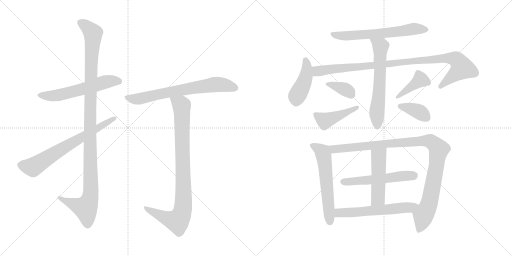
t = 0.00 s
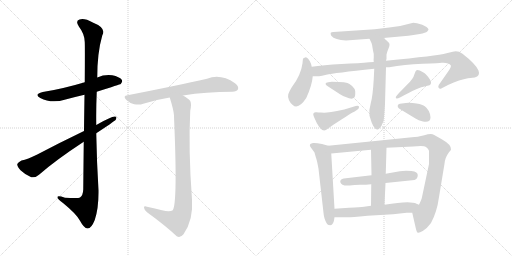
t = 2.77 s
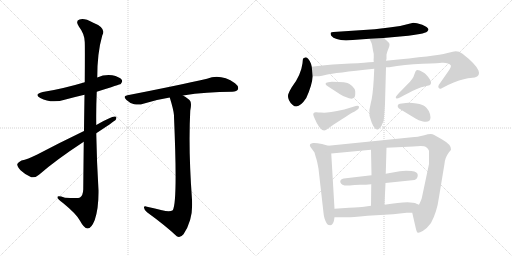
t = 5.55 s
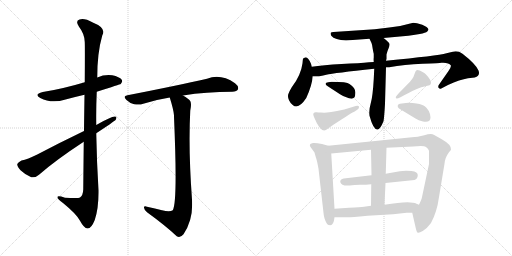
t = 8.32 s
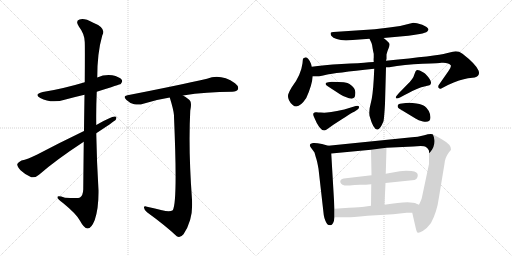
t = 11.09 s
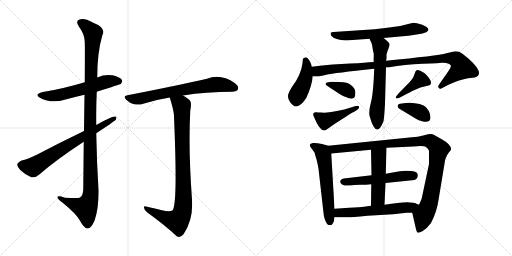
t = 13.86 s

The animated SVG that drew these frames (rendered in a browser with its animation timeline set to each time). Animation: 18 CSS @keyframes rules; one cycle of 13.86 s.

<svg version="1.1" viewBox="0 0 2048 1024" xmlns="http://www.w3.org/2000/svg">
  <g stroke="lightgray" stroke-dasharray="1,1" stroke-width="1" transform="scale(4, 4)">
    <line x1="0" y1="0" x2="256" y2="256"></line>
    <line x1="256" y1="0" x2="0" y2="256"></line>
    <line x1="128" y1="0" x2="128" y2="256"></line>
    <line x1="0" y1="128" x2="256" y2="128"></line>
    <line x1="256" y1="0" x2="512" y2="256"></line>
    <line x1="512" y1="0" x2="256" y2="256"></line>
    <line x1="384" y1="0" x2="384" y2="256"></line>
    <line x1="256" y1="128" x2="512" y2="128"></line>
  </g>
<g transform="scale(1, -1) translate(0, -850)">
   <style type="text/css">
    @keyframes keyframes0 {
      from {
       stroke: black;
       stroke-dashoffset: 579;
       stroke-width: 128;
       }
       65% {
       animation-timing-function: step-end;
       stroke: black;
       stroke-dashoffset: 0;
       stroke-width: 128;
       }
       to {
       stroke: black;
       stroke-width: 1024;
       }
       }
       #make-me-a-hanzi-animation-0 {
         animation: keyframes0 0.721191s both;
         animation-delay: 0.000000s;
         animation-timing-function: linear;
       }
    @keyframes keyframes1 {
      from {
       stroke: black;
       stroke-dashoffset: 1135;
       stroke-width: 128;
       }
       79% {
       animation-timing-function: step-end;
       stroke: black;
       stroke-dashoffset: 0;
       stroke-width: 128;
       }
       to {
       stroke: black;
       stroke-width: 1024;
       }
       }
       #make-me-a-hanzi-animation-1 {
         animation: keyframes1 1.173665s both;
         animation-delay: 0.721191s;
         animation-timing-function: linear;
       }
    @keyframes keyframes2 {
      from {
       stroke: black;
       stroke-dashoffset: 688;
       stroke-width: 128;
       }
       69% {
       animation-timing-function: step-end;
       stroke: black;
       stroke-dashoffset: 0;
       stroke-width: 128;
       }
       to {
       stroke: black;
       stroke-width: 1024;
       }
       }
       #make-me-a-hanzi-animation-2 {
         animation: keyframes2 0.809896s both;
         animation-delay: 1.894856s;
         animation-timing-function: linear;
       }
    @keyframes keyframes3 {
      from {
       stroke: black;
       stroke-dashoffset: 695;
       stroke-width: 128;
       }
       69% {
       animation-timing-function: step-end;
       stroke: black;
       stroke-dashoffset: 0;
       stroke-width: 128;
       }
       to {
       stroke: black;
       stroke-width: 1024;
       }
       }
       #make-me-a-hanzi-animation-3 {
         animation: keyframes3 0.815592s both;
         animation-delay: 2.704752s;
         animation-timing-function: linear;
       }
    @keyframes keyframes4 {
      from {
       stroke: black;
       stroke-dashoffset: 906;
       stroke-width: 128;
       }
       75% {
       animation-timing-function: step-end;
       stroke: black;
       stroke-dashoffset: 0;
       stroke-width: 128;
       }
       to {
       stroke: black;
       stroke-width: 1024;
       }
       }
       #make-me-a-hanzi-animation-4 {
         animation: keyframes4 0.987305s both;
         animation-delay: 3.520344s;
         animation-timing-function: linear;
       }
    @keyframes keyframes5 {
      from {
       stroke: black;
       stroke-dashoffset: 632;
       stroke-width: 128;
       }
       67% {
       animation-timing-function: step-end;
       stroke: black;
       stroke-dashoffset: 0;
       stroke-width: 128;
       }
       to {
       stroke: black;
       stroke-width: 1024;
       }
       }
       #make-me-a-hanzi-animation-5 {
         animation: keyframes5 0.764323s both;
         animation-delay: 4.507649s;
         animation-timing-function: linear;
       }
    @keyframes keyframes6 {
      from {
       stroke: black;
       stroke-dashoffset: 432;
       stroke-width: 128;
       }
       58% {
       animation-timing-function: step-end;
       stroke: black;
       stroke-dashoffset: 0;
       stroke-width: 128;
       }
       to {
       stroke: black;
       stroke-width: 1024;
       }
       }
       #make-me-a-hanzi-animation-6 {
         animation: keyframes6 0.601562s both;
         animation-delay: 5.271972s;
         animation-timing-function: linear;
       }
    @keyframes keyframes7 {
      from {
       stroke: black;
       stroke-dashoffset: 990;
       stroke-width: 128;
       }
       76% {
       animation-timing-function: step-end;
       stroke: black;
       stroke-dashoffset: 0;
       stroke-width: 128;
       }
       to {
       stroke: black;
       stroke-width: 1024;
       }
       }
       #make-me-a-hanzi-animation-7 {
         animation: keyframes7 1.055664s both;
         animation-delay: 5.873534s;
         animation-timing-function: linear;
       }
    @keyframes keyframes8 {
      from {
       stroke: black;
       stroke-dashoffset: 624;
       stroke-width: 128;
       }
       67% {
       animation-timing-function: step-end;
       stroke: black;
       stroke-dashoffset: 0;
       stroke-width: 128;
       }
       to {
       stroke: black;
       stroke-width: 1024;
       }
       }
       #make-me-a-hanzi-animation-8 {
         animation: keyframes8 0.757812s both;
         animation-delay: 6.929198s;
         animation-timing-function: linear;
       }
    @keyframes keyframes9 {
      from {
       stroke: black;
       stroke-dashoffset: 362;
       stroke-width: 128;
       }
       54% {
       animation-timing-function: step-end;
       stroke: black;
       stroke-dashoffset: 0;
       stroke-width: 128;
       }
       to {
       stroke: black;
       stroke-width: 1024;
       }
       }
       #make-me-a-hanzi-animation-9 {
         animation: keyframes9 0.544596s both;
         animation-delay: 7.687010s;
         animation-timing-function: linear;
       }
    @keyframes keyframes10 {
      from {
       stroke: black;
       stroke-dashoffset: 438;
       stroke-width: 128;
       }
       59% {
       animation-timing-function: step-end;
       stroke: black;
       stroke-dashoffset: 0;
       stroke-width: 128;
       }
       to {
       stroke: black;
       stroke-width: 1024;
       }
       }
       #make-me-a-hanzi-animation-10 {
         animation: keyframes10 0.606445s both;
         animation-delay: 8.231606s;
         animation-timing-function: linear;
       }
    @keyframes keyframes11 {
      from {
       stroke: black;
       stroke-dashoffset: 402;
       stroke-width: 128;
       }
       57% {
       animation-timing-function: step-end;
       stroke: black;
       stroke-dashoffset: 0;
       stroke-width: 128;
       }
       to {
       stroke: black;
       stroke-width: 1024;
       }
       }
       #make-me-a-hanzi-animation-11 {
         animation: keyframes11 0.577148s both;
         animation-delay: 8.838051s;
         animation-timing-function: linear;
       }
    @keyframes keyframes12 {
      from {
       stroke: black;
       stroke-dashoffset: 373;
       stroke-width: 128;
       }
       55% {
       animation-timing-function: step-end;
       stroke: black;
       stroke-dashoffset: 0;
       stroke-width: 128;
       }
       to {
       stroke: black;
       stroke-width: 1024;
       }
       }
       #make-me-a-hanzi-animation-12 {
         animation: keyframes12 0.553548s both;
         animation-delay: 9.415199s;
         animation-timing-function: linear;
       }
    @keyframes keyframes13 {
      from {
       stroke: black;
       stroke-dashoffset: 588;
       stroke-width: 128;
       }
       66% {
       animation-timing-function: step-end;
       stroke: black;
       stroke-dashoffset: 0;
       stroke-width: 128;
       }
       to {
       stroke: black;
       stroke-width: 1024;
       }
       }
       #make-me-a-hanzi-animation-13 {
         animation: keyframes13 0.728516s both;
         animation-delay: 9.968747s;
         animation-timing-function: linear;
       }
    @keyframes keyframes14 {
      from {
       stroke: black;
       stroke-dashoffset: 1045;
       stroke-width: 128;
       }
       77% {
       animation-timing-function: step-end;
       stroke: black;
       stroke-dashoffset: 0;
       stroke-width: 128;
       }
       to {
       stroke: black;
       stroke-width: 1024;
       }
       }
       #make-me-a-hanzi-animation-14 {
         animation: keyframes14 1.100423s both;
         animation-delay: 10.697263s;
         animation-timing-function: linear;
       }
    @keyframes keyframes15 {
      from {
       stroke: black;
       stroke-dashoffset: 538;
       stroke-width: 128;
       }
       64% {
       animation-timing-function: step-end;
       stroke: black;
       stroke-dashoffset: 0;
       stroke-width: 128;
       }
       to {
       stroke: black;
       stroke-width: 1024;
       }
       }
       #make-me-a-hanzi-animation-15 {
         animation: keyframes15 0.687826s both;
         animation-delay: 11.797686s;
         animation-timing-function: linear;
       }
    @keyframes keyframes16 {
      from {
       stroke: black;
       stroke-dashoffset: 491;
       stroke-width: 128;
       }
       62% {
       animation-timing-function: step-end;
       stroke: black;
       stroke-dashoffset: 0;
       stroke-width: 128;
       }
       to {
       stroke: black;
       stroke-width: 1024;
       }
       }
       #make-me-a-hanzi-animation-16 {
         animation: keyframes16 0.649577s both;
         animation-delay: 12.485512s;
         animation-timing-function: linear;
       }
    @keyframes keyframes17 {
      from {
       stroke: black;
       stroke-dashoffset: 586;
       stroke-width: 128;
       }
       66% {
       animation-timing-function: step-end;
       stroke: black;
       stroke-dashoffset: 0;
       stroke-width: 128;
       }
       to {
       stroke: black;
       stroke-width: 1024;
       }
       }
       #make-me-a-hanzi-animation-17 {
         animation: keyframes17 0.726888s both;
         animation-delay: 13.135089s;
         animation-timing-function: linear;
       }
</style>
<path d="M 387.0 483.5 Q 481.0 513.5 483.0 514.5 Q 492.0 523.5 487.0 531.5 Q 478.0 543.5 449.0 549.5 Q 418.0 553.5 389.0 540.5 L 339.0 521.5 Q 249.0 494.5 171.0 482.5 Q 134.0 473.5 161.0 458.5 Q 206.0 434.5 262.0 452.5 Q 299.0 462.5 338.0 471.5 L 387.0 483.5 Z" fill="lightgray"></path> 
<path d="M 335.0 283.5 Q 334.0 198.5 333.0 92.5 Q 332.0 68.5 320.0 60.5 Q 314.0 56.5 260.0 59.5 Q 227.0 69.5 230.0 60.5 Q 231.0 53.5 252.0 38.5 Q 307.0 -6.5 320.0 -32.5 Q 336.0 -62.5 350.0 -63.5 Q 365.0 -64.5 379.0 -29.5 Q 395.0 16.5 394.0 89.5 Q 387.0 203.5 385.0 317.5 L 385.0 350.5 Q 384.0 417.5 387.0 483.5 L 389.0 540.5 Q 389.0 639.5 409.0 708.5 Q 427.0 738.5 371.0 760.5 Q 337.0 779.5 318.0 772.5 Q 300.0 766.5 316.0 743.5 Q 338.0 715.5 339.0 682.5 Q 340.0 664.5 339.0 521.5 L 338.0 471.5 Q 337.0 410.5 336.0 326.5 L 335.0 283.5 Z" fill="lightgray"></path> 
<path d="M 385.0 317.5 Q 455.0 363.5 463.0 371.5 Q 470.0 384.5 459.0 384.5 Q 444.0 384.5 385.0 350.5 L 336.0 326.5 Q 236.0 278.5 149.0 232.5 Q 110.0 213.5 86.0 208.5 Q 73.0 202.5 69.0 194.5 Q 68.0 184.5 82.0 169.5 Q 101.0 151.5 125.0 141.5 Q 140.0 137.5 156.0 151.5 Q 222.0 209.5 335.0 283.5 L 385.0 317.5 Z" fill="lightgray"></path> 
<path d="M 732.0 468.5 Q 825.0 483.5 929.0 483.5 Q 948.0 484.5 952.0 493.5 Q 956.0 505.5 940.0 517.5 Q 883.0 556.5 828.0 535.5 Q 710.0 508.5 510.0 469.5 Q 489.0 466.5 506.0 450.5 Q 519.0 437.5 537.0 433.5 Q 558.0 429.5 573.0 435.5 Q 622.0 451.5 679.0 460.5 L 732.0 468.5 Z" fill="lightgray"></path> 
<path d="M 648.0 9.5 Q 621.0 16.5 588.0 23.5 Q 575.0 27.5 576.0 19.5 Q 577.0 10.5 588.0 1.5 Q 660.0 -50.5 707.0 -94.5 Q 720.0 -103.5 734.0 -86.5 Q 774.0 -29.5 768.0 52.5 Q 753.0 253.5 761.0 407.5 Q 767.0 435.5 761.0 446.5 Q 754.0 456.5 732.0 468.5 C 707.0 484.5 670.0 489.5 679.0 460.5 Q 694.0 412.5 696.0 389.5 Q 696.0 386.5 696.0 383.5 Q 711.0 38.5 691.0 9.5 Q 679.0 0.5 648.0 9.5 Z" fill="lightgray"></path> 
<path d="M 1534.0 698.0 L 1611.0 705.0 Q 1634.0 707.0 1654.0 710.0 L 1679.0 714.0 Q 1703.0 719.0 1709.0 724.0 Q 1714.0 730.0 1714.0 733.0 Q 1711.0 742.0 1689.0 751.0 L 1668.0 757.0 Q 1660.0 759.0 1653.0 759.0 Q 1602.0 744.0 1557.0 740.0 L 1499.0 733.0 L 1334.0 722.0 Q 1325.0 722.0 1323.0 719.0 Q 1321.0 715.0 1325.0 707.0 Q 1339.0 690.0 1384.0 688.0 L 1478.0 695.0 L 1534.0 698.0 Z" fill="lightgray"></path> 
<path d="M 1247.0 583.0 L 1244.0 595.0 Q 1233.0 621.0 1223.0 621.0 Q 1214.0 618.0 1212.0 615.0 Q 1211.0 611.0 1210.0 597.0 Q 1204.0 549.0 1167.0 501.0 Q 1156.0 483.0 1153.0 473.0 Q 1150.0 462.0 1156.0 449.0 Q 1162.0 436.0 1171.0 430.0 Q 1177.0 424.0 1185.0 424.0 Q 1204.0 426.0 1225.0 458.0 Q 1248.0 508.0 1251.0 545.0 L 1247.0 583.0 Z" fill="lightgray"></path> 
<path d="M 1495.0 602.0 L 1476.0 601.0 Q 1441.0 597.0 1366.0 594.0 Q 1292.0 590.0 1247.0 583.0 C 1217.0 579.0 1221.0 545.0 1251.0 545.0 L 1270.0 545.0 Q 1274.0 544.0 1305.0 551.0 Q 1336.0 558.0 1497.0 575.0 L 1544.0 581.0 L 1557.0 581.0 Q 1617.0 592.0 1690.0 595.0 Q 1763.0 598.0 1765.0 599.0 Q 1795.0 601.0 1803.0 589.0 Q 1806.0 583.0 1794.0 566.0 L 1755.0 510.0 Q 1751.0 503.0 1755.0 498.0 Q 1759.0 493.0 1765.0 496.0 L 1792.0 510.0 Q 1840.0 532.0 1872.0 537.0 L 1899.0 540.0 Q 1922.0 546.0 1914.0 568.0 Q 1903.0 594.0 1850.0 635.0 Q 1831.0 649.0 1811.0 643.0 L 1786.0 637.0 Q 1749.0 627.0 1544.0 607.0 L 1495.0 602.0 Z" fill="lightgray"></path> 
<path d="M 1478.0 695.0 L 1486.0 678.0 Q 1489.0 671.0 1491.0 654.0 Q 1494.0 637.0 1495.0 635.0 L 1495.0 620.0 Q 1494.0 613.0 1495.0 602.0 L 1497.0 575.0 L 1495.0 534.0 Q 1491.0 464.0 1483.0 437.0 Q 1475.0 410.0 1478.0 387.0 Q 1493.0 332.0 1509.0 332.0 Q 1520.0 330.0 1534.0 365.0 Q 1537.0 382.0 1540.0 435.0 L 1544.0 581.0 L 1544.0 607.0 L 1546.0 615.0 L 1546.0 632.0 Q 1549.0 645.0 1554.0 656.0 Q 1559.0 667.0 1558.0 674.0 Q 1557.0 681.0 1534.0 698.0 C 1510.0 716.0 1465.0 722.0 1478.0 695.0 Z" fill="lightgray"></path> 
<path d="M 1327.0 523.0 L 1313.0 521.0 Q 1303.0 520.0 1302.0 515.0 Q 1302.0 510.0 1311.0 505.0 L 1360.0 473.0 Q 1372.0 464.0 1396.0 457.0 Q 1421.0 450.0 1421.0 474.0 Q 1425.0 497.0 1398.0 514.0 Q 1388.0 523.0 1327.0 523.0 Z" fill="lightgray"></path> 
<path d="M 1423.0 426.0 L 1377.0 412.0 Q 1313.0 399.0 1297.0 399.0 L 1283.0 400.0 Q 1274.0 400.0 1266.0 401.0 Q 1258.0 402.0 1254.0 397.0 Q 1251.0 392.0 1256.0 382.0 Q 1278.0 328.0 1297.0 328.0 Q 1303.0 328.0 1311.0 335.0 L 1332.0 350.0 Q 1413.0 403.0 1417.0 403.0 L 1429.0 411.0 Q 1438.0 417.0 1436.0 423.0 Q 1435.0 429.0 1423.0 426.0 Z" fill="lightgray"></path> 
<path d="M 1583.0 461.0 Q 1583.0 452.0 1600.0 460.0 Q 1675.0 501.0 1701.0 505.0 L 1718.0 509.0 Q 1736.0 519.0 1702.0 554.0 Q 1700.0 556.0 1692.0 561.0 Q 1665.0 578.0 1662.0 564.0 L 1658.0 554.0 Q 1653.0 534.0 1629.0 512.0 L 1595.0 477.0 Q 1584.0 465.0 1583.0 461.0 Z" fill="lightgray"></path> 
<path d="M 1623.0 438.0 L 1600.0 435.0 Q 1593.0 434.0 1591.0 428.0 Q 1589.0 422.0 1596.0 416.0 L 1662.0 376.0 Q 1673.0 369.0 1692.0 364.0 Q 1722.0 358.0 1722.0 381.0 Q 1720.0 409.0 1699.0 425.0 Q 1691.0 432.0 1666.0 436.0 Q 1641.0 440.0 1623.0 438.0 Z" fill="lightgray"></path> 
<path d="M 1338.0 15.0 L 1325.0 236.0 C 1323.0 264.0 1323.0 264.0 1313.0 267.0 L 1288.0 274.0 Q 1264.0 279.0 1252.0 278.0 Q 1240.0 276.0 1240.0 272.0 Q 1238.0 268.0 1242.0 262.0 L 1258.0 240.0 L 1263.0 222.0 Q 1268.0 209.0 1274.0 175.0 L 1295.0 -10.0 Q 1296.0 -19.0 1302.0 -34.0 Q 1309.0 -50.0 1315.0 -50.0 L 1321.0 -51.0 Q 1335.0 -50.0 1338.0 -19.0 L 1338.0 15.0 Z" fill="lightgray"></path> 
<path d="M 1546.0 259.0 L 1653.0 264.0 Q 1683.0 267.0 1696.0 265.0 Q 1709.0 262.0 1716.0 247.0 L 1716.0 194.0 L 1687.0 57.0 Q 1685.0 51.0 1676.0 31.0 C 1664.0 3.0 1644.0 19.0 1649.0 -1.0 L 1662.0 -58.0 Q 1666.0 -77.0 1670.0 -80.0 Q 1675.0 -83.0 1691.0 -74.0 Q 1707.0 -65.0 1724.0 -42.0 Q 1748.0 3.0 1755.0 56.0 L 1778.0 195.0 Q 1780.0 220.0 1796.0 241.0 Q 1804.0 249.0 1804.0 252.0 Q 1806.0 271.0 1767.0 293.0 L 1735.0 311.0 Q 1725.0 317.0 1697.0 309.0 Q 1669.0 301.0 1648.0 301.0 L 1313.0 267.0 C 1283.0 264.0 1295.0 233.0 1325.0 236.0 L 1484.0 251.0 L 1546.0 259.0 Z" fill="lightgray"></path> 
<path d="M 1542.0 118.0 L 1658.0 130.0 Q 1671.0 135.0 1671.0 149.0 Q 1672.0 163.0 1646.0 166.0 Q 1620.0 169.0 1599.0 165.0 L 1543.0 155.0 L 1486.0 149.0 L 1375.0 136.0 Q 1360.0 133.0 1361.0 122.0 Q 1365.0 105.0 1399.0 108.0 Q 1417.0 110.0 1440.0 111.0 Q 1464.0 111.0 1485.0 113.0 L 1542.0 118.0 Z" fill="lightgray"></path> 
<path d="M 1538.0 31.0 L 1542.0 118.0 L 1543.0 155.0 L 1546.0 259.0 C 1547.0 289.0 1483.0 281.0 1484.0 251.0 L 1486.0 149.0 L 1485.0 113.0 L 1484.0 27.0 C 1484.0 -3.0 1537.0 1.0 1538.0 31.0 Z" fill="lightgray"></path> 
<path d="M 1676.0 31.0 L 1666.0 35.0 Q 1642.0 49.0 1538.0 31.0 L 1484.0 27.0 L 1456.0 23.0 Q 1443.0 21.0 1396.0 19.0 L 1338.0 15.0 C 1308.0 13.0 1308.0 -19.0 1338.0 -19.0 L 1390.0 -19.0 Q 1394.0 -20.0 1470.0 -13.0 L 1572.0 -7.0 L 1627.0 -1.0 L 1649.0 -1.0 C 1679.0 -1.0 1704.0 20.0 1676.0 31.0 Z" fill="lightgray"></path> 
      <clipPath id="make-me-a-hanzi-clip-0">
      <path d="M 387.0 483.5 Q 481.0 513.5 483.0 514.5 Q 492.0 523.5 487.0 531.5 Q 478.0 543.5 449.0 549.5 Q 418.0 553.5 389.0 540.5 L 339.0 521.5 Q 249.0 494.5 171.0 482.5 Q 134.0 473.5 161.0 458.5 Q 206.0 434.5 262.0 452.5 Q 299.0 462.5 338.0 471.5 L 387.0 483.5 Z" fill="lightgray"></path>
      </clipPath>
      <path clip-path="url(#make-me-a-hanzi-clip-0)" d="M 163.0 471.5 L 186.0 466.5 L 235.0 469.5 L 428.0 524.5 L 478.0 523.5 " fill="none" id="make-me-a-hanzi-animation-0" stroke-dasharray="451 902" stroke-linecap="round"></path>

      <clipPath id="make-me-a-hanzi-clip-1">
      <path d="M 335.0 283.5 Q 334.0 198.5 333.0 92.5 Q 332.0 68.5 320.0 60.5 Q 314.0 56.5 260.0 59.5 Q 227.0 69.5 230.0 60.5 Q 231.0 53.5 252.0 38.5 Q 307.0 -6.5 320.0 -32.5 Q 336.0 -62.5 350.0 -63.5 Q 365.0 -64.5 379.0 -29.5 Q 395.0 16.5 394.0 89.5 Q 387.0 203.5 385.0 317.5 L 385.0 350.5 Q 384.0 417.5 387.0 483.5 L 389.0 540.5 Q 389.0 639.5 409.0 708.5 Q 427.0 738.5 371.0 760.5 Q 337.0 779.5 318.0 772.5 Q 300.0 766.5 316.0 743.5 Q 338.0 715.5 339.0 682.5 Q 340.0 664.5 339.0 521.5 L 338.0 471.5 Q 337.0 410.5 336.0 326.5 L 335.0 283.5 Z" fill="lightgray"></path>
      </clipPath>
      <path clip-path="url(#make-me-a-hanzi-clip-1)" d="M 324.0 757.5 L 341.0 749.5 L 372.0 717.5 L 360.0 411.5 L 361.0 64.5 L 340.0 18.5 L 236.0 58.5 " fill="none" id="make-me-a-hanzi-animation-1" stroke-dasharray="1007 2014" stroke-linecap="round"></path>

      <clipPath id="make-me-a-hanzi-clip-2">
      <path d="M 385.0 317.5 Q 455.0 363.5 463.0 371.5 Q 470.0 384.5 459.0 384.5 Q 444.0 384.5 385.0 350.5 L 336.0 326.5 Q 236.0 278.5 149.0 232.5 Q 110.0 213.5 86.0 208.5 Q 73.0 202.5 69.0 194.5 Q 68.0 184.5 82.0 169.5 Q 101.0 151.5 125.0 141.5 Q 140.0 137.5 156.0 151.5 Q 222.0 209.5 335.0 283.5 L 385.0 317.5 Z" fill="lightgray"></path>
      </clipPath>
      <path clip-path="url(#make-me-a-hanzi-clip-2)" d="M 80.0 191.5 L 131.0 181.5 L 457.0 376.5 " fill="none" id="make-me-a-hanzi-animation-2" stroke-dasharray="560 1120" stroke-linecap="round"></path>

      <clipPath id="make-me-a-hanzi-clip-3">
      <path d="M 732.0 468.5 Q 825.0 483.5 929.0 483.5 Q 948.0 484.5 952.0 493.5 Q 956.0 505.5 940.0 517.5 Q 883.0 556.5 828.0 535.5 Q 710.0 508.5 510.0 469.5 Q 489.0 466.5 506.0 450.5 Q 519.0 437.5 537.0 433.5 Q 558.0 429.5 573.0 435.5 Q 622.0 451.5 679.0 460.5 L 732.0 468.5 Z" fill="lightgray"></path>
      </clipPath>
      <path clip-path="url(#make-me-a-hanzi-clip-3)" d="M 508.0 460.5 L 555.0 454.5 L 630.0 473.5 L 864.0 512.5 L 940.0 498.5 " fill="none" id="make-me-a-hanzi-animation-3" stroke-dasharray="567 1134" stroke-linecap="round"></path>

      <clipPath id="make-me-a-hanzi-clip-4">
      <path d="M 648.0 9.5 Q 621.0 16.5 588.0 23.5 Q 575.0 27.5 576.0 19.5 Q 577.0 10.5 588.0 1.5 Q 660.0 -50.5 707.0 -94.5 Q 720.0 -103.5 734.0 -86.5 Q 774.0 -29.5 768.0 52.5 Q 753.0 253.5 761.0 407.5 Q 767.0 435.5 761.0 446.5 Q 754.0 456.5 732.0 468.5 C 707.0 484.5 670.0 489.5 679.0 460.5 Q 694.0 412.5 696.0 389.5 Q 696.0 386.5 696.0 383.5 Q 711.0 38.5 691.0 9.5 Q 679.0 0.5 648.0 9.5 Z" fill="lightgray"></path>
      </clipPath>
      <path clip-path="url(#make-me-a-hanzi-clip-4)" d="M 687.0 452.5 L 716.0 437.5 L 727.0 421.5 L 731.0 9.5 L 710.0 -33.5 L 665.0 -22.5 L 583.0 17.5 " fill="none" id="make-me-a-hanzi-animation-4" stroke-dasharray="778 1556" stroke-linecap="round"></path>

      <clipPath id="make-me-a-hanzi-clip-5">
      <path d="M 1534.0 698.0 L 1611.0 705.0 Q 1634.0 707.0 1654.0 710.0 L 1679.0 714.0 Q 1703.0 719.0 1709.0 724.0 Q 1714.0 730.0 1714.0 733.0 Q 1711.0 742.0 1689.0 751.0 L 1668.0 757.0 Q 1660.0 759.0 1653.0 759.0 Q 1602.0 744.0 1557.0 740.0 L 1499.0 733.0 L 1334.0 722.0 Q 1325.0 722.0 1323.0 719.0 Q 1321.0 715.0 1325.0 707.0 Q 1339.0 690.0 1384.0 688.0 L 1478.0 695.0 L 1534.0 698.0 Z" fill="lightgray"></path>
      </clipPath>
      <path clip-path="url(#make-me-a-hanzi-clip-5)" d="M 1330.0 714.0 L 1388.0 707.0 L 1586.0 722.0 L 1656.0 735.0 L 1704.0 732.0 " fill="none" id="make-me-a-hanzi-animation-5" stroke-dasharray="504 1008" stroke-linecap="round"></path>

      <clipPath id="make-me-a-hanzi-clip-6">
      <path d="M 1247.0 583.0 L 1244.0 595.0 Q 1233.0 621.0 1223.0 621.0 Q 1214.0 618.0 1212.0 615.0 Q 1211.0 611.0 1210.0 597.0 Q 1204.0 549.0 1167.0 501.0 Q 1156.0 483.0 1153.0 473.0 Q 1150.0 462.0 1156.0 449.0 Q 1162.0 436.0 1171.0 430.0 Q 1177.0 424.0 1185.0 424.0 Q 1204.0 426.0 1225.0 458.0 Q 1248.0 508.0 1251.0 545.0 L 1247.0 583.0 Z" fill="lightgray"></path>
      </clipPath>
      <path clip-path="url(#make-me-a-hanzi-clip-6)" d="M 1222.0 610.0 L 1227.0 596.0 L 1225.0 549.0 L 1187.0 465.0 L 1185.0 443.0 " fill="none" id="make-me-a-hanzi-animation-6" stroke-dasharray="304 608" stroke-linecap="round"></path>

      <clipPath id="make-me-a-hanzi-clip-7">
      <path d="M 1495.0 602.0 L 1476.0 601.0 Q 1441.0 597.0 1366.0 594.0 Q 1292.0 590.0 1247.0 583.0 C 1217.0 579.0 1221.0 545.0 1251.0 545.0 L 1270.0 545.0 Q 1274.0 544.0 1305.0 551.0 Q 1336.0 558.0 1497.0 575.0 L 1544.0 581.0 L 1557.0 581.0 Q 1617.0 592.0 1690.0 595.0 Q 1763.0 598.0 1765.0 599.0 Q 1795.0 601.0 1803.0 589.0 Q 1806.0 583.0 1794.0 566.0 L 1755.0 510.0 Q 1751.0 503.0 1755.0 498.0 Q 1759.0 493.0 1765.0 496.0 L 1792.0 510.0 Q 1840.0 532.0 1872.0 537.0 L 1899.0 540.0 Q 1922.0 546.0 1914.0 568.0 Q 1903.0 594.0 1850.0 635.0 Q 1831.0 649.0 1811.0 643.0 L 1786.0 637.0 Q 1749.0 627.0 1544.0 607.0 L 1495.0 602.0 Z" fill="lightgray"></path>
      </clipPath>
      <path clip-path="url(#make-me-a-hanzi-clip-7)" d="M 1256.0 552.0 L 1272.0 566.0 L 1358.0 578.0 L 1484.0 585.0 L 1582.0 601.0 L 1788.0 618.0 L 1824.0 613.0 L 1837.0 602.0 L 1848.0 578.0 L 1761.0 504.0 " fill="none" id="make-me-a-hanzi-animation-7" stroke-dasharray="862 1724" stroke-linecap="round"></path>

      <clipPath id="make-me-a-hanzi-clip-8">
      <path d="M 1478.0 695.0 L 1486.0 678.0 Q 1489.0 671.0 1491.0 654.0 Q 1494.0 637.0 1495.0 635.0 L 1495.0 620.0 Q 1494.0 613.0 1495.0 602.0 L 1497.0 575.0 L 1495.0 534.0 Q 1491.0 464.0 1483.0 437.0 Q 1475.0 410.0 1478.0 387.0 Q 1493.0 332.0 1509.0 332.0 Q 1520.0 330.0 1534.0 365.0 Q 1537.0 382.0 1540.0 435.0 L 1544.0 581.0 L 1544.0 607.0 L 1546.0 615.0 L 1546.0 632.0 Q 1549.0 645.0 1554.0 656.0 Q 1559.0 667.0 1558.0 674.0 Q 1557.0 681.0 1534.0 698.0 C 1510.0 716.0 1465.0 722.0 1478.0 695.0 Z" fill="lightgray"></path>
      </clipPath>
      <path clip-path="url(#make-me-a-hanzi-clip-8)" d="M 1485.0 693.0 L 1522.0 662.0 L 1519.0 516.0 L 1507.0 403.0 L 1509.0 343.0 " fill="none" id="make-me-a-hanzi-animation-8" stroke-dasharray="496 992" stroke-linecap="round"></path>

      <clipPath id="make-me-a-hanzi-clip-9">
      <path d="M 1327.0 523.0 L 1313.0 521.0 Q 1303.0 520.0 1302.0 515.0 Q 1302.0 510.0 1311.0 505.0 L 1360.0 473.0 Q 1372.0 464.0 1396.0 457.0 Q 1421.0 450.0 1421.0 474.0 Q 1425.0 497.0 1398.0 514.0 Q 1388.0 523.0 1327.0 523.0 Z" fill="lightgray"></path>
      </clipPath>
      <path clip-path="url(#make-me-a-hanzi-clip-9)" d="M 1310.0 513.0 L 1382.0 492.0 L 1405.0 471.0 " fill="none" id="make-me-a-hanzi-animation-9" stroke-dasharray="234 468" stroke-linecap="round"></path>

      <clipPath id="make-me-a-hanzi-clip-10">
      <path d="M 1423.0 426.0 L 1377.0 412.0 Q 1313.0 399.0 1297.0 399.0 L 1283.0 400.0 Q 1274.0 400.0 1266.0 401.0 Q 1258.0 402.0 1254.0 397.0 Q 1251.0 392.0 1256.0 382.0 Q 1278.0 328.0 1297.0 328.0 Q 1303.0 328.0 1311.0 335.0 L 1332.0 350.0 Q 1413.0 403.0 1417.0 403.0 L 1429.0 411.0 Q 1438.0 417.0 1436.0 423.0 Q 1435.0 429.0 1423.0 426.0 Z" fill="lightgray"></path>
      </clipPath>
      <path clip-path="url(#make-me-a-hanzi-clip-10)" d="M 1263.0 391.0 L 1300.0 367.0 L 1428.0 419.0 " fill="none" id="make-me-a-hanzi-animation-10" stroke-dasharray="310 620" stroke-linecap="round"></path>

      <clipPath id="make-me-a-hanzi-clip-11">
      <path d="M 1583.0 461.0 Q 1583.0 452.0 1600.0 460.0 Q 1675.0 501.0 1701.0 505.0 L 1718.0 509.0 Q 1736.0 519.0 1702.0 554.0 Q 1700.0 556.0 1692.0 561.0 Q 1665.0 578.0 1662.0 564.0 L 1658.0 554.0 Q 1653.0 534.0 1629.0 512.0 L 1595.0 477.0 Q 1584.0 465.0 1583.0 461.0 Z" fill="lightgray"></path>
      </clipPath>
      <path clip-path="url(#make-me-a-hanzi-clip-11)" d="M 1711.0 521.0 L 1682.0 531.0 L 1589.0 462.0 " fill="none" id="make-me-a-hanzi-animation-11" stroke-dasharray="274 548" stroke-linecap="round"></path>

      <clipPath id="make-me-a-hanzi-clip-12">
      <path d="M 1623.0 438.0 L 1600.0 435.0 Q 1593.0 434.0 1591.0 428.0 Q 1589.0 422.0 1596.0 416.0 L 1662.0 376.0 Q 1673.0 369.0 1692.0 364.0 Q 1722.0 358.0 1722.0 381.0 Q 1720.0 409.0 1699.0 425.0 Q 1691.0 432.0 1666.0 436.0 Q 1641.0 440.0 1623.0 438.0 Z" fill="lightgray"></path>
      </clipPath>
      <path clip-path="url(#make-me-a-hanzi-clip-12)" d="M 1601.0 425.0 L 1677.0 403.0 L 1706.0 379.0 " fill="none" id="make-me-a-hanzi-animation-12" stroke-dasharray="245 490" stroke-linecap="round"></path>

      <clipPath id="make-me-a-hanzi-clip-13">
      <path d="M 1338.0 15.0 L 1325.0 236.0 C 1323.0 264.0 1323.0 264.0 1313.0 267.0 L 1288.0 274.0 Q 1264.0 279.0 1252.0 278.0 Q 1240.0 276.0 1240.0 272.0 Q 1238.0 268.0 1242.0 262.0 L 1258.0 240.0 L 1263.0 222.0 Q 1268.0 209.0 1274.0 175.0 L 1295.0 -10.0 Q 1296.0 -19.0 1302.0 -34.0 Q 1309.0 -50.0 1315.0 -50.0 L 1321.0 -51.0 Q 1335.0 -50.0 1338.0 -19.0 L 1338.0 15.0 Z" fill="lightgray"></path>
      </clipPath>
      <path clip-path="url(#make-me-a-hanzi-clip-13)" d="M 1249.0 269.0 L 1287.0 245.0 L 1295.0 226.0 L 1320.0 -39.0 " fill="none" id="make-me-a-hanzi-animation-13" stroke-dasharray="460 920" stroke-linecap="round"></path>

      <clipPath id="make-me-a-hanzi-clip-14">
      <path d="M 1546.0 259.0 L 1653.0 264.0 Q 1683.0 267.0 1696.0 265.0 Q 1709.0 262.0 1716.0 247.0 L 1716.0 194.0 L 1687.0 57.0 Q 1685.0 51.0 1676.0 31.0 C 1664.0 3.0 1644.0 19.0 1649.0 -1.0 L 1662.0 -58.0 Q 1666.0 -77.0 1670.0 -80.0 Q 1675.0 -83.0 1691.0 -74.0 Q 1707.0 -65.0 1724.0 -42.0 Q 1748.0 3.0 1755.0 56.0 L 1778.0 195.0 Q 1780.0 220.0 1796.0 241.0 Q 1804.0 249.0 1804.0 252.0 Q 1806.0 271.0 1767.0 293.0 L 1735.0 311.0 Q 1725.0 317.0 1697.0 309.0 Q 1669.0 301.0 1648.0 301.0 L 1313.0 267.0 C 1283.0 264.0 1295.0 233.0 1325.0 236.0 L 1484.0 251.0 L 1546.0 259.0 Z" fill="lightgray"></path>
      </clipPath>
      <path clip-path="url(#make-me-a-hanzi-clip-14)" d="M 1321.0 264.0 L 1347.0 253.0 L 1695.0 287.0 L 1721.0 285.0 L 1745.0 266.0 L 1756.0 253.0 L 1721.0 54.0 L 1674.0 -73.0 " fill="none" id="make-me-a-hanzi-animation-14" stroke-dasharray="917 1834" stroke-linecap="round"></path>

      <clipPath id="make-me-a-hanzi-clip-15">
      <path d="M 1542.0 118.0 L 1658.0 130.0 Q 1671.0 135.0 1671.0 149.0 Q 1672.0 163.0 1646.0 166.0 Q 1620.0 169.0 1599.0 165.0 L 1543.0 155.0 L 1486.0 149.0 L 1375.0 136.0 Q 1360.0 133.0 1361.0 122.0 Q 1365.0 105.0 1399.0 108.0 Q 1417.0 110.0 1440.0 111.0 Q 1464.0 111.0 1485.0 113.0 L 1542.0 118.0 Z" fill="lightgray"></path>
      </clipPath>
      <path clip-path="url(#make-me-a-hanzi-clip-15)" d="M 1373.0 123.0 L 1654.0 147.0 " fill="none" id="make-me-a-hanzi-animation-15" stroke-dasharray="410 820" stroke-linecap="round"></path>

      <clipPath id="make-me-a-hanzi-clip-16">
      <path d="M 1538.0 31.0 L 1542.0 118.0 L 1543.0 155.0 L 1546.0 259.0 C 1547.0 289.0 1483.0 281.0 1484.0 251.0 L 1486.0 149.0 L 1485.0 113.0 L 1484.0 27.0 C 1484.0 -3.0 1537.0 1.0 1538.0 31.0 Z" fill="lightgray"></path>
      </clipPath>
      <path clip-path="url(#make-me-a-hanzi-clip-16)" d="M 1539.0 252.0 L 1515.0 223.0 L 1512.0 57.0 L 1490.0 34.0 " fill="none" id="make-me-a-hanzi-animation-16" stroke-dasharray="363 726" stroke-linecap="round"></path>

      <clipPath id="make-me-a-hanzi-clip-17">
      <path d="M 1676.0 31.0 L 1666.0 35.0 Q 1642.0 49.0 1538.0 31.0 L 1484.0 27.0 L 1456.0 23.0 Q 1443.0 21.0 1396.0 19.0 L 1338.0 15.0 C 1308.0 13.0 1308.0 -19.0 1338.0 -19.0 L 1390.0 -19.0 Q 1394.0 -20.0 1470.0 -13.0 L 1572.0 -7.0 L 1627.0 -1.0 L 1649.0 -1.0 C 1679.0 -1.0 1704.0 20.0 1676.0 31.0 Z" fill="lightgray"></path>
      </clipPath>
      <path clip-path="url(#make-me-a-hanzi-clip-17)" d="M 1345.0 -13.0 L 1361.0 -1.0 L 1640.0 20.0 L 1669.0 28.0 " fill="none" id="make-me-a-hanzi-animation-17" stroke-dasharray="458 916" stroke-linecap="round"></path>

</g>
</svg>
